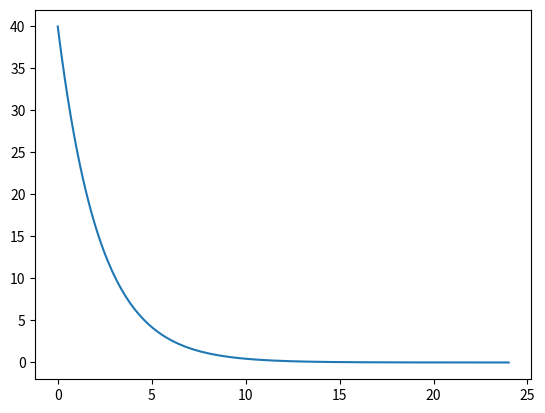

Recreate this plot in Python.
import matplotlib.pyplot as plt
from scipy.integrate import odeint
import numpy as np
# Caso considerássemos a produção natural, levaria 24 horas para voltar à concentração
# inicial, independente da concentração inicial. 
# 5ng/ml por dia produzido por dia de GH.
# V1 seria a velocidade de metabolização do GH pela enzima GHS-R.
# dS é a taxa de variação da concentração de GH no sangue.
Vm = 0.25 # GH METABOLIZADO. Definimos esse parâmetro com base na informação de que demora 24 horas. 
Ve = 0.2 # GH ELIMINADO. 
So = [40]  #Concentração inicial em ng/ml
t= np.linspace(0,24,200)
def func1(Y, t):
    dS= -Vm*Y[0]+(-Ve*Y[0])
    return dS
Y= odeint(func1, So, t)
plt.plot(t, Y)
plt.show()

# Foi preciso outra iteração porque esta foge muito da realidade a partir do momento em que
# não considera a absorção do GH injetado.